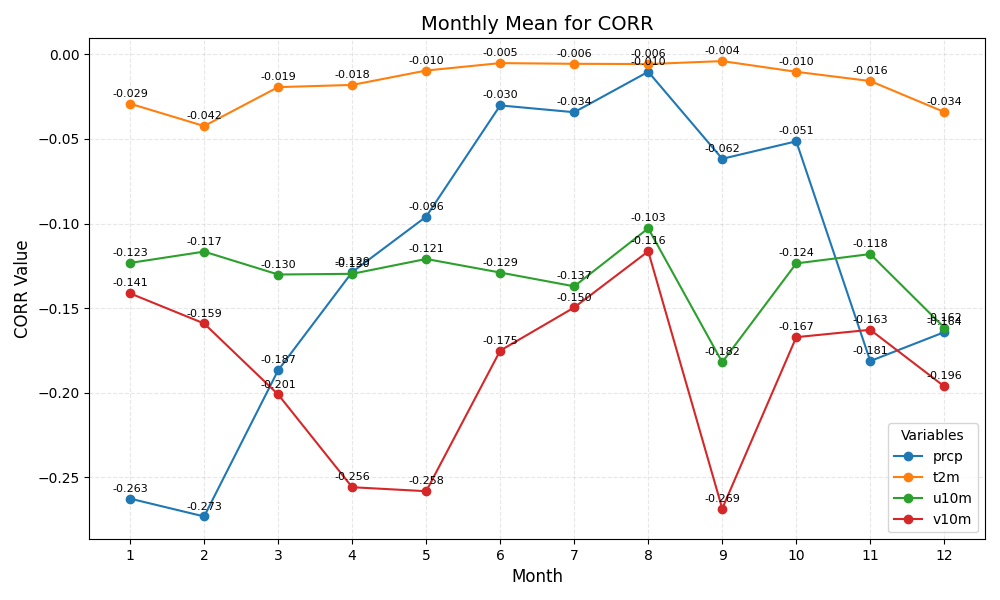

Values plotted in this chart, from the file beside it:
month	prcp	t2m	u10m	v10m
1	-0.263	-0.029	-0.123	-0.141
2	-0.273	-0.042	-0.117	-0.159
3	-0.187	-0.019	-0.130	-0.201
4	-0.129	-0.018	-0.130	-0.256
5	-0.096	-0.010	-0.121	-0.258
6	-0.030	-0.005	-0.129	-0.175
7	-0.034	-0.006	-0.137	-0.150
8	-0.010	-0.006	-0.103	-0.116
9	-0.062	-0.004	-0.182	-0.269
10	-0.051	-0.010	-0.124	-0.167
11	-0.181	-0.016	-0.118	-0.163
12	-0.164	-0.034	-0.162	-0.196
